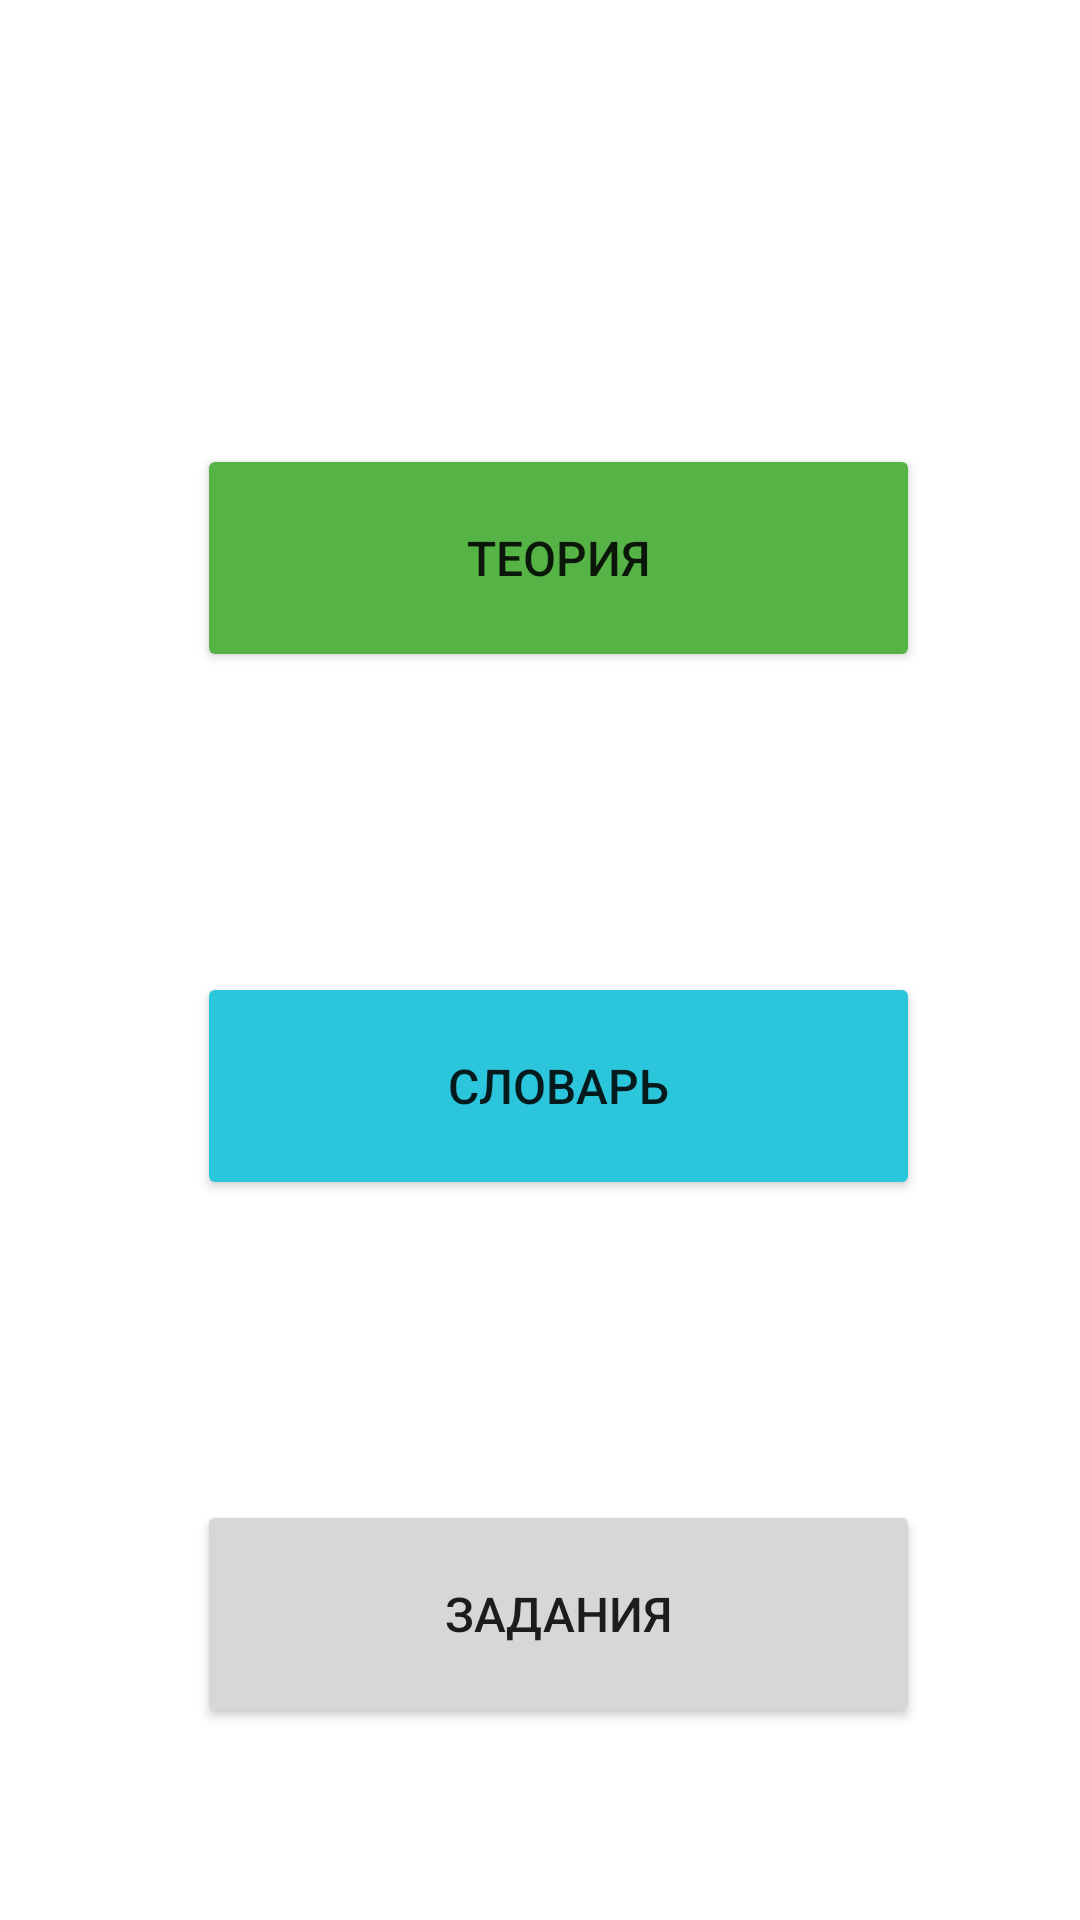

Android layout source for this screen:
<!-- AndroidManifest.xml: application theme Theme.Sakha2 -->
<!-- res/layout/activity_main.xml -->
<?xml version="1.0" encoding="utf-8"?>
<androidx.constraintlayout.widget.ConstraintLayout xmlns:android="http://schemas.android.com/apk/res/android"
    xmlns:app="http://schemas.android.com/apk/res-auto"
    xmlns:tools="http://schemas.android.com/tools"
    android:layout_width="match_parent"
    android:layout_height="match_parent"
    tools:context=".MainActivity">

    <Button
        android:id="@+id/exercise"
        android:layout_width="241dp"
        android:layout_height="76dp"
        android:layout_marginStart="88dp"
        android:layout_marginTop="100dp"
        android:layout_marginEnd="87dp"
        android:text="Задания"
        android:textSize="16sp"
        app:layout_constraintEnd_toEndOf="parent"
        app:layout_constraintHorizontal_bias="0.4"
        app:layout_constraintStart_toStartOf="parent"
        app:layout_constraintTop_toBottomOf="@+id/slovary" />

    <Button
        android:id="@+id/slovary"
        android:layout_width="241dp"
        android:layout_height="76dp"
        android:layout_marginStart="88dp"
        android:layout_marginTop="100dp"
        android:layout_marginEnd="87dp"
        android:backgroundTint="@color/blue2"
        android:text="Словарь"
        android:textSize="16sp"
        app:layout_constraintEnd_toEndOf="parent"
        app:layout_constraintHorizontal_bias="0.4"
        app:layout_constraintStart_toStartOf="parent"
        app:layout_constraintTop_toBottomOf="@+id/teory" />

    <Button
        android:id="@+id/teory"
        android:layout_width="241dp"
        android:layout_height="76dp"
        android:layout_marginStart="88dp"
        android:layout_marginTop="148dp"
        android:layout_marginEnd="87dp"
        android:backgroundTint="@color/green2"
        android:text="Теория"
        android:textSize="16sp"
        app:layout_constraintEnd_toEndOf="parent"
        app:layout_constraintHorizontal_bias="0.4"
        app:layout_constraintStart_toStartOf="parent"
        app:layout_constraintTop_toTopOf="parent" />

</androidx.constraintlayout.widget.ConstraintLayout>
<!-- resources referenced by this layout -->
<resources>
  <color name="blue2">#2BC6DB</color>
  <color name="green2">#56B446</color>
  <style name="Theme.Sakha2" parent="Theme.MaterialComponents.DayNight.DarkActionBar">
          
          <item name="colorPrimary">@color/purple_500</item>
          <item name="colorPrimaryVariant">@color/purple_700</item>
          <item name="colorOnPrimary">@color/white</item>
          
          <item name="colorSecondary">@color/teal_200</item>
          <item name="colorSecondaryVariant">@color/teal_700</item>
          <item name="colorOnSecondary">@color/black</item>
          
          <item name="android:statusBarColor" tools:targetApi="l">?attr/colorPrimaryVariant</item>
          
      </style>
  <color name="purple_500">#FF6200EE</color>
  <color name="purple_700">#FF3700B3</color>
  <color name="white">#FFFFFFFF</color>
  <color name="teal_200">#FF03DAC5</color>
  <color name="teal_700">#FF018786</color>
  <color name="black">#FF000000</color>
</resources>
